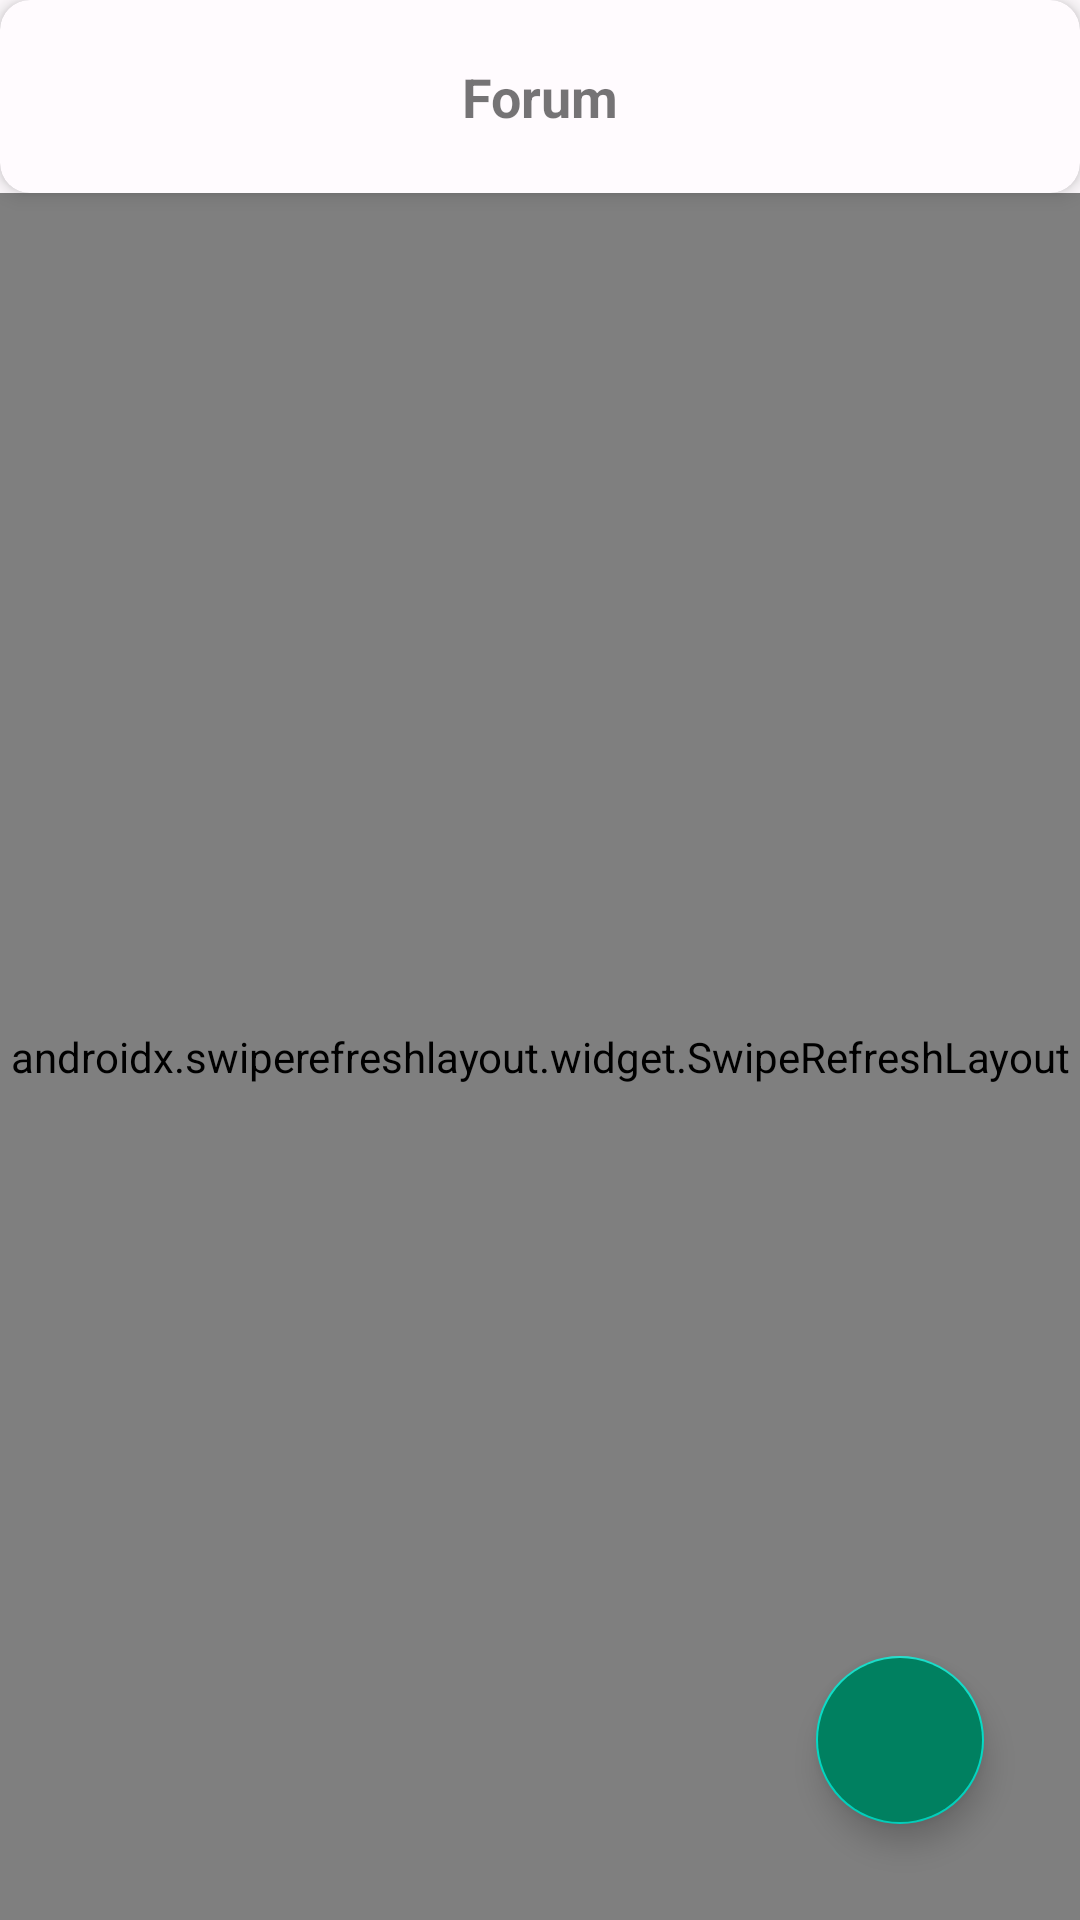

Layout XML and referenced resources for this Android screen:
<!-- AndroidManifest.xml: application theme Theme.PadiCare -->
<!-- res/layout/fragment_forum.xml -->
<?xml version="1.0" encoding="utf-8"?>
<androidx.constraintlayout.widget.ConstraintLayout xmlns:android="http://schemas.android.com/apk/res/android"
    xmlns:tools="http://schemas.android.com/tools"
    android:layout_width="match_parent"
    android:layout_height="match_parent"
    xmlns:app="http://schemas.android.com/apk/res-auto"
    tools:context=".ui.forum.ForumFragment">

    <com.google.android.material.card.MaterialCardView
        android:id="@+id/materialCardView4"
        android:layout_width="match_parent"
        android:layout_height="wrap_content"
        app:cardCornerRadius="10dp"
        app:cardElevation="4dp"
        app:layout_constraintEnd_toEndOf="parent"
        app:layout_constraintStart_toStartOf="parent"
        app:layout_constraintTop_toTopOf="parent">

        <TextView
            android:layout_width="match_parent"
            android:layout_height="wrap_content"
            android:layout_marginVertical="20dp"
            android:text="@string/title_forum"
            android:textAlignment="center"
            android:textSize="18sp"
            android:textStyle="bold" />

    </com.google.android.material.card.MaterialCardView>

    <androidx.swiperefreshlayout.widget.SwipeRefreshLayout
        android:id="@+id/ly_swip"
        android:layout_width="match_parent"
        android:layout_height="0dp"
        app:layout_constraintBottom_toBottomOf="parent"
        app:layout_constraintTop_toBottomOf="@+id/materialCardView4" >
        <androidx.recyclerview.widget.RecyclerView
            android:id="@+id/rv_post"
            android:layout_width="match_parent"
            android:layout_height="0dp"
            tools:listitem="@layout/post_item" />
    </androidx.swiperefreshlayout.widget.SwipeRefreshLayout>



    <com.google.android.material.floatingactionbutton.FloatingActionButton
        android:id="@+id/btn_add_post"
        android:layout_width="wrap_content"
        android:layout_height="wrap_content"
        android:layout_marginEnd="32dp"
        android:layout_marginBottom="32dp"
        android:backgroundTint="?attr/colorPrimary"
        app:layout_constraintBottom_toBottomOf="parent"
        app:layout_constraintEnd_toEndOf="parent"
        app:srcCompat="@drawable/baseline_add_24"
        android:contentDescription="@string/button_add_post" />

</androidx.constraintlayout.widget.ConstraintLayout>
<!-- res/layout/post_item.xml (included above) -->
<?xml version="1.0" encoding="utf-8"?>
<com.google.android.material.card.MaterialCardView
    xmlns:android="http://schemas.android.com/apk/res/android"
    xmlns:app="http://schemas.android.com/apk/res-auto"
    android:clickable="true"
    app:cardCornerRadius="10dp"
    app:cardElevation="4dp"
    android:layout_marginVertical="8dp"
    android:layout_marginHorizontal="20dp"
    android:layout_width="match_parent"
    android:layout_height="wrap_content"
    android:focusable="true">
    <androidx.constraintlayout.widget.ConstraintLayout
        android:layout_width="match_parent"
        android:layout_height="wrap_content">

        <de.hdodenhof.circleimageview.CircleImageView
            android:id="@+id/user_image"
            android:layout_width="40dp"
            android:layout_height="40dp"
            android:layout_marginVertical="16dp"
            android:src="@drawable/user"
            android:layout_marginStart="16dp"
            app:layout_constraintStart_toStartOf="parent"
            app:layout_constraintTop_toTopOf="parent" />

        <TextView
            android:id="@+id/tv_username"
            android:layout_width="wrap_content"
            android:layout_height="wrap_content"
            android:layout_marginStart="8dp"
            android:layout_marginTop="16dp"
            android:text="@string/username"
            android:textSize="14sp"
            android:textStyle="bold"
            app:layout_constraintStart_toEndOf="@+id/user_image"
            app:layout_constraintTop_toTopOf="parent" />

        <TextView
            android:id="@+id/tv_date"
            android:layout_width="wrap_content"
            android:layout_height="wrap_content"
            android:layout_marginStart="8dp"
            android:textSize="10sp"
            android:text="@string/sample_date"
            app:layout_constraintStart_toEndOf="@+id/user_image"
            app:layout_constraintTop_toBottomOf="@+id/tv_username" />

        <com.google.android.material.imageview.ShapeableImageView
            android:id="@+id/postImage"
            android:layout_width="match_parent"
            android:background="@color/gray"
            android:layout_height="200dp"
            app:srcCompat="@drawable/hawar_daun_bakteri"
            android:layout_marginTop="16dp"
            app:layout_constraintTop_toBottomOf="@+id/user_image" />

        <TextView
            android:id="@+id/tv_title"
            android:layout_width="match_parent"
            android:layout_height="wrap_content"
            android:text="@string/tit1le_post"
            android:paddingHorizontal="16dp"
            android:textStyle="bold"
            android:paddingVertical="4dp"
            android:textSize="16sp"
            app:layout_constraintTop_toBottomOf="@+id/postImage" />

        <TextView
            android:id="@+id/tv_desc"
            android:layout_width="match_parent"
            android:layout_height="wrap_content"
            android:paddingVertical="4dp"
            android:text="@string/sample_text"
            android:paddingHorizontal="16dp"
            app:layout_constraintTop_toBottomOf="@+id/tv_title" />

    </androidx.constraintlayout.widget.ConstraintLayout>

</com.google.android.material.card.MaterialCardView>
<!-- resources referenced by this layout -->
<resources>
  <color name="gray">#EBEBEB</color>
  <string name="button_add_post">Button add post</string>
  <string name="sample_date">20 sep 2023</string>
  <string name="sample_text">sample text for thumbnail post</string>
  <string name="tit1le_post">Title Post</string>
  <string name="title_forum">Forum</string>
  <string name="username">Username</string>
  <color name="dark_green">#008060</color>
  <color name="green">#2C5E46</color>
  <color name="white">#FFFFFFFF</color>
  <color name="teal_200">#FF03DAC5</color>
  <color name="teal_700">#FF018786</color>
  <color name="black">#FF000000</color>
  <color name="md_theme_light_secondaryContainer">#E8DEF8</color>
  <color name="md_theme_light_onSecondaryContainer">#1D192B</color>
  <color name="md_theme_light_tertiary">#7D5260</color>
  <color name="md_theme_light_onTertiary">#FFFFFF</color>
  <color name="md_theme_light_tertiaryContainer">#FFD8E4</color>
  <color name="md_theme_light_onTertiaryContainer">#31111D</color>
  <color name="md_theme_light_error">#B3261E</color>
  <color name="md_theme_light_onError">#FFFFFF</color>
  <color name="md_theme_light_errorContainer">#F9DEDC</color>
  <color name="md_theme_light_onErrorContainer">#410E0B</color>
  <color name="md_theme_light_outline">#79747E</color>
  <color name="md_theme_light_background">#FFFBFE</color>
  <color name="md_theme_light_onBackground">#1C1B1F</color>
  <color name="md_theme_light_surface">#FFFBFE</color>
  <color name="md_theme_light_onSurface">#1C1B1F</color>
  <color name="md_theme_light_surfaceVariant">#E7E0EC</color>
  <color name="md_theme_light_onSurfaceVariant">#49454F</color>
  <color name="md_theme_light_inverseSurface">#313033</color>
  <color name="md_theme_light_inverseOnSurface">#F4EFF4</color>
  <color name="md_theme_light_inversePrimary">#D0BCFF</color>
</resources>
